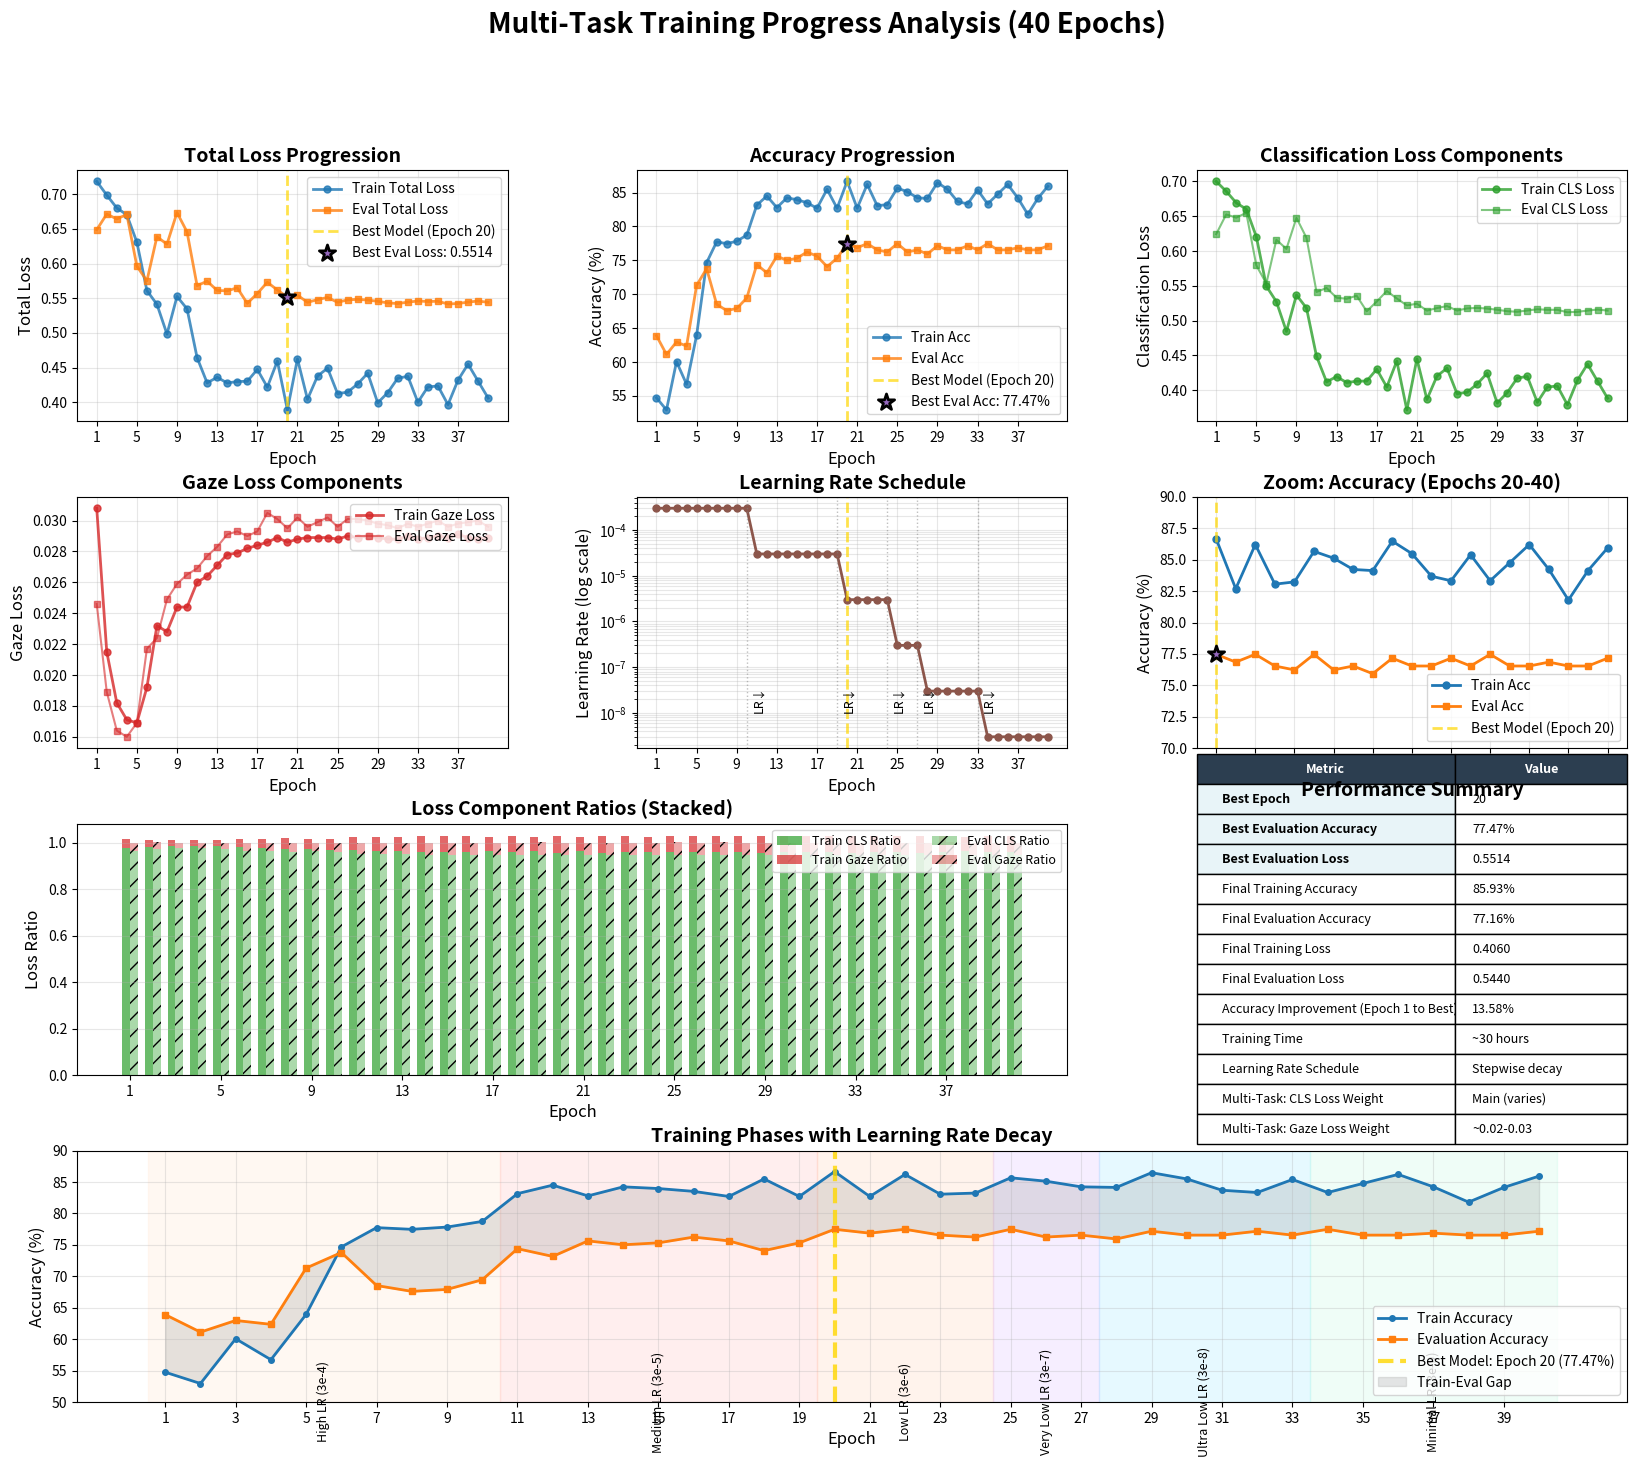
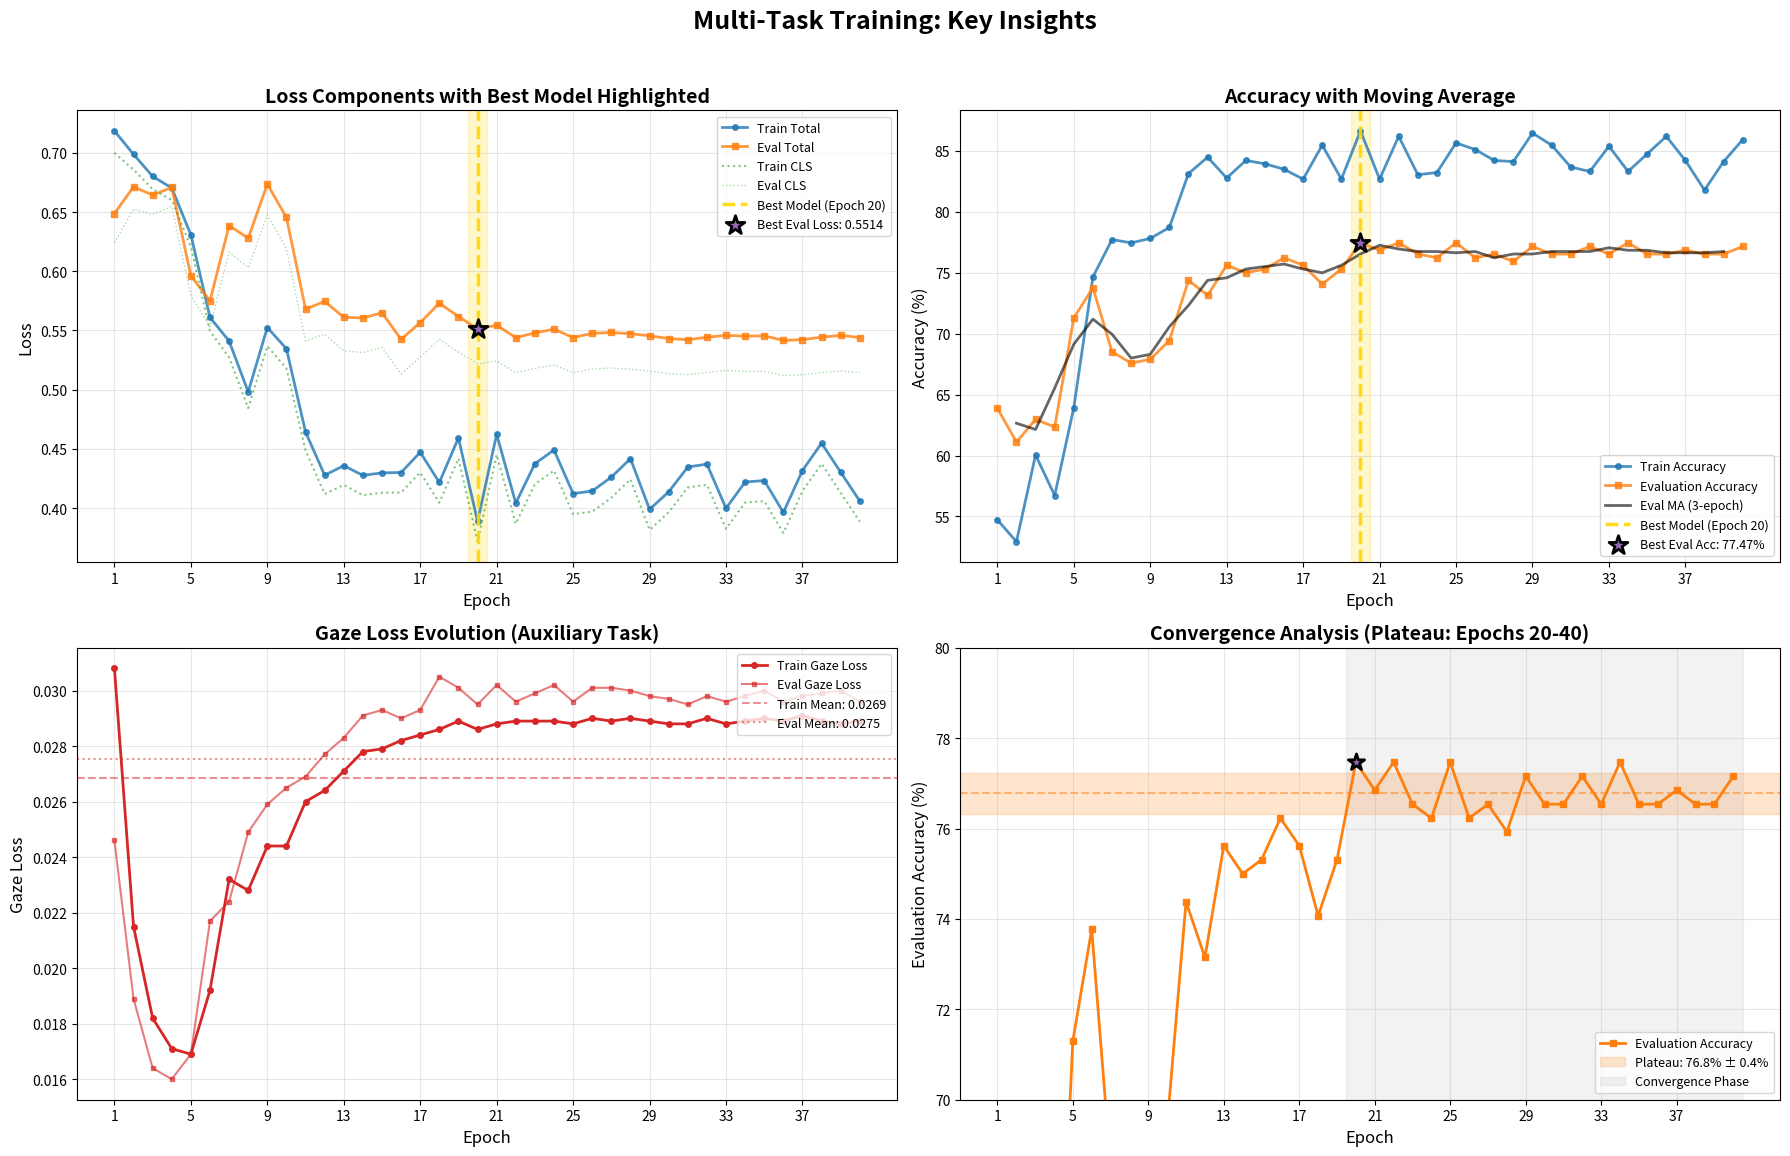

Write Python code to recreate these figures, in order.
import matplotlib.pyplot as plt
import numpy as np
import pandas as pd
from matplotlib.patches import Rectangle

# Extract metrics from the training log
epochs = list(range(1, 41))

# Training losses (total, classification, gaze)
train_loss_total = [0.7185, 0.6987, 0.6801, 0.6703, 0.6308, 0.5610, 0.5411, 0.4982, 
                   0.5525, 0.5346, 0.4643, 0.4278, 0.4359, 0.4277, 0.4298, 0.4301,
                   0.4472, 0.4217, 0.4593, 0.3888, 0.4624, 0.4042, 0.4376, 0.4491,
                   0.4123, 0.4145, 0.4262, 0.4418, 0.3990, 0.4138, 0.4347, 0.4372,
                   0.3999, 0.4221, 0.4233, 0.3964, 0.4318, 0.4549, 0.4303, 0.4060]

train_loss_cls = [0.7000, 0.6858, 0.6692, 0.6601, 0.6207, 0.5495, 0.5272, 0.4845,
                  0.5368, 0.5180, 0.4487, 0.4120, 0.4196, 0.4110, 0.4130, 0.4132,
                  0.4302, 0.4046, 0.4419, 0.3717, 0.4451, 0.3868, 0.4203, 0.4317,
                  0.3950, 0.3971, 0.4088, 0.4244, 0.3816, 0.3965, 0.4175, 0.4198,
                  0.3826, 0.4048, 0.4059, 0.3791, 0.4144, 0.4375, 0.4130, 0.3886]

train_loss_gaze = [0.0308, 0.0215, 0.0182, 0.0171, 0.0169, 0.0192, 0.0232, 0.0228,
                   0.0244, 0.0244, 0.0260, 0.0264, 0.0271, 0.0278, 0.0279, 0.0282,
                   0.0284, 0.0286, 0.0289, 0.0286, 0.0288, 0.0289, 0.0289, 0.0289,
                   0.0288, 0.0290, 0.0289, 0.0290, 0.0289, 0.0288, 0.0288, 0.0290,
                   0.0288, 0.0289, 0.0290, 0.0289, 0.0291, 0.0289, 0.0288, 0.0289]

# Training accuracy
train_acc = [54.73, 52.93, 60.05, 56.72, 63.93, 74.66, 77.73, 77.46, 77.82, 78.72,
             83.14, 84.49, 82.78, 84.22, 83.95, 83.50, 82.69, 85.48, 82.69, 86.65,
             82.69, 86.20, 83.05, 83.23, 85.66, 85.12, 84.22, 84.13, 86.47, 85.48,
             83.68, 83.32, 85.39, 83.32, 84.76, 86.20, 84.22, 81.79, 84.13, 85.93]

# Evaluation metrics
eval_loss_total = [0.6487, 0.6713, 0.6643, 0.6708, 0.5962, 0.5750, 0.6386, 0.6279,
                   0.6735, 0.6455, 0.5681, 0.5745, 0.5612, 0.5605, 0.5650, 0.5425,
                   0.5567, 0.5730, 0.5618, 0.5514, 0.5544, 0.5440, 0.5479, 0.5511,
                   0.5440, 0.5476, 0.5483, 0.5473, 0.5455, 0.5432, 0.5422, 0.5443,
                   0.5459, 0.5452, 0.5455, 0.5416, 0.5423, 0.5443, 0.5459, 0.5440]

eval_loss_cls = [0.6241, 0.6525, 0.6479, 0.6548, 0.5793, 0.5533, 0.6161, 0.6030,
                 0.6476, 0.6189, 0.5412, 0.5468, 0.5329, 0.5314, 0.5357, 0.5134,
                 0.5274, 0.5425, 0.5318, 0.5219, 0.5242, 0.5144, 0.5180, 0.5209,
                 0.5145, 0.5175, 0.5183, 0.5173, 0.5156, 0.5135, 0.5127, 0.5145,
                 0.5163, 0.5155, 0.5155, 0.5120, 0.5126, 0.5144, 0.5159, 0.5144]

eval_loss_gaze = [0.0246, 0.0189, 0.0164, 0.0160, 0.0169, 0.0217, 0.0224, 0.0249,
                  0.0259, 0.0265, 0.0269, 0.0277, 0.0283, 0.0291, 0.0293, 0.0290,
                  0.0293, 0.0305, 0.0301, 0.0295, 0.0302, 0.0296, 0.0299, 0.0302,
                  0.0296, 0.0301, 0.0301, 0.0300, 0.0298, 0.0297, 0.0295, 0.0298,
                  0.0296, 0.0298, 0.0300, 0.0296, 0.0298, 0.0299, 0.0300, 0.0296]

# Evaluation accuracy
eval_acc = [63.89, 61.11, 62.96, 62.35, 71.30, 73.77, 68.52, 67.59, 67.90, 69.44,
            74.38, 73.15, 75.62, 75.00, 75.31, 76.23, 75.62, 74.07, 75.31, 77.47,
            76.85, 77.47, 76.54, 76.23, 77.47, 76.23, 76.54, 75.93, 77.16, 76.54,
            76.54, 77.16, 76.54, 77.47, 76.54, 76.54, 76.85, 76.54, 76.54, 77.16]

# Best model is at epoch 20
best_epoch = 20
best_eval_acc = eval_acc[best_epoch-1]
best_eval_loss = eval_loss_total[best_epoch-1]

# Learning rate schedule based on epochs
lr_schedule = []
lr_values = []
for epoch in epochs:
    if epoch <= 10:
        lr_schedule.append("3.00e-04")
        lr_values.append(3e-4)
    elif epoch <= 19:
        lr_schedule.append("3.00e-05")
        lr_values.append(3e-5)
    elif epoch <= 24:
        lr_schedule.append("3.00e-06")
        lr_values.append(3e-6)
    elif epoch <= 27:
        lr_schedule.append("3.00e-07")
        lr_values.append(3e-7)
    elif epoch <= 33:
        lr_schedule.append("3.00e-08")
        lr_values.append(3e-8)
    else:
        lr_schedule.append("3.00e-09")
        lr_values.append(3e-9)

# Create figure with subplots
fig = plt.figure(figsize=(20, 16))
fig.suptitle('Multi-Task Training Progress Analysis (40 Epochs)', fontsize=20, fontweight='bold', y=0.98)

# Define grid
gs = fig.add_gridspec(4, 3, hspace=0.3, wspace=0.3)

# Colors
train_color = '#1f77b4'  # Blue
eval_color = '#ff7f0e'   # Orange
cls_color = '#2ca02c'    # Green
gaze_color = '#d62728'   # Red
best_color = '#9467bd'   # Purple
highlight_color = '#ffd700'  # Gold for highlighting
lr_color = '#8c564b'     # Brown

# 1. Total Loss curves
ax1 = fig.add_subplot(gs[0, 0])
ax1.plot(epochs, train_loss_total, 'o-', color=train_color, linewidth=2, markersize=5, label='Train Total Loss', alpha=0.8)
ax1.plot(epochs, eval_loss_total, 's-', color=eval_color, linewidth=2, markersize=5, label='Eval Total Loss', alpha=0.8)
ax1.axvline(x=best_epoch, color=highlight_color, linestyle='--', linewidth=2, alpha=0.7, label=f'Best Model (Epoch {best_epoch})')
ax1.scatter(best_epoch, best_eval_loss, color=best_color, s=150, zorder=5, edgecolors='black', linewidth=2, marker='*', label=f'Best Eval Loss: {best_eval_loss:.4f}')
ax1.set_xlabel('Epoch', fontsize=12)
ax1.set_ylabel('Total Loss', fontsize=12)
ax1.set_title('Total Loss Progression', fontsize=14, fontweight='bold')
ax1.grid(True, alpha=0.3)
ax1.legend(loc='upper right', fontsize=10)
ax1.set_xticks(np.arange(1, 41, 4))

# 2. Accuracy curves
ax2 = fig.add_subplot(gs[0, 1])
ax2.plot(epochs, train_acc, 'o-', color=train_color, linewidth=2, markersize=5, label='Train Acc', alpha=0.8)
ax2.plot(epochs, eval_acc, 's-', color=eval_color, linewidth=2, markersize=5, label='Eval Acc', alpha=0.8)
ax2.axvline(x=best_epoch, color=highlight_color, linestyle='--', linewidth=2, alpha=0.7, label=f'Best Model (Epoch {best_epoch})')
ax2.scatter(best_epoch, best_eval_acc, color=best_color, s=150, zorder=5, edgecolors='black', linewidth=2, marker='*', label=f'Best Eval Acc: {best_eval_acc:.2f}%')
ax2.set_xlabel('Epoch', fontsize=12)
ax2.set_ylabel('Accuracy (%)', fontsize=12)
ax2.set_title('Accuracy Progression', fontsize=14, fontweight='bold')
ax2.grid(True, alpha=0.3)
ax2.legend(loc='lower right', fontsize=10)
ax2.set_xticks(np.arange(1, 41, 4))

# 3. Classification Loss components
ax3 = fig.add_subplot(gs[0, 2])
ax3.plot(epochs, train_loss_cls, 'o-', color=cls_color, linewidth=2, markersize=5, label='Train CLS Loss', alpha=0.8)
ax3.plot(epochs, eval_loss_cls, 's-', color=cls_color, linewidth=1.5, markersize=4, label='Eval CLS Loss', alpha=0.6)
ax3.set_xlabel('Epoch', fontsize=12)
ax3.set_ylabel('Classification Loss', fontsize=12)
ax3.set_title('Classification Loss Components', fontsize=14, fontweight='bold')
ax3.grid(True, alpha=0.3)
ax3.legend(loc='upper right', fontsize=10)
ax3.set_xticks(np.arange(1, 41, 4))

# 4. Gaze Loss components
ax4 = fig.add_subplot(gs[1, 0])
ax4.plot(epochs, train_loss_gaze, 'o-', color=gaze_color, linewidth=2, markersize=5, label='Train Gaze Loss', alpha=0.8)
ax4.plot(epochs, eval_loss_gaze, 's-', color=gaze_color, linewidth=1.5, markersize=4, label='Eval Gaze Loss', alpha=0.6)
ax4.set_xlabel('Epoch', fontsize=12)
ax4.set_ylabel('Gaze Loss', fontsize=12)
ax4.set_title('Gaze Loss Components', fontsize=14, fontweight='bold')
ax4.grid(True, alpha=0.3)
ax4.legend(loc='upper right', fontsize=10)
ax4.set_xticks(np.arange(1, 41, 4))

# 5. Learning rate schedule
ax5 = fig.add_subplot(gs[1, 1])
ax5.semilogy(epochs, lr_values, 'o-', color=lr_color, linewidth=2, markersize=5)
ax5.axvline(x=best_epoch, color=highlight_color, linestyle='--', linewidth=2, alpha=0.7)
ax5.set_xlabel('Epoch', fontsize=12)
ax5.set_ylabel('Learning Rate (log scale)', fontsize=12)
ax5.set_title('Learning Rate Schedule', fontsize=14, fontweight='bold')
ax5.grid(True, alpha=0.3, which='both')
ax5.set_xticks(np.arange(1, 41, 4))
# Add annotations for LR changes
for change_point in [10, 19, 24, 27, 33]:
    ax5.axvline(x=change_point, color='gray', linestyle=':', linewidth=1, alpha=0.5)
    ax5.text(change_point+0.5, 1e-8, f'LR↓', fontsize=9, rotation=90, verticalalignment='bottom')

# 6. Zoomed accuracy (last 20 epochs)
ax6 = fig.add_subplot(gs[1, 2])
zoom_start = 20
ax6.plot(epochs[zoom_start-1:], train_acc[zoom_start-1:], 'o-', color=train_color, linewidth=2, markersize=5, label='Train Acc')
ax6.plot(epochs[zoom_start-1:], eval_acc[zoom_start-1:], 's-', color=eval_color, linewidth=2, markersize=5, label='Eval Acc')
ax6.axvline(x=best_epoch, color=highlight_color, linestyle='--', linewidth=2, alpha=0.7, label=f'Best Model (Epoch {best_epoch})')
ax6.scatter(best_epoch, best_eval_acc, color=best_color, s=150, zorder=5, edgecolors='black', linewidth=2, marker='*')
ax6.set_xlabel('Epoch', fontsize=12)
ax6.set_ylabel('Accuracy (%)', fontsize=12)
ax6.set_title('Zoom: Accuracy (Epochs 20-40)', fontsize=14, fontweight='bold')
ax6.grid(True, alpha=0.3)
ax6.legend(loc='lower right', fontsize=10)
ax6.set_ylim([70, 90])
ax6.set_xticks(np.arange(zoom_start, 41, 2))

# 7. Loss breakdown comparison
ax7 = fig.add_subplot(gs[2, 0:2])
bar_width = 0.35
x = np.arange(len(epochs))
train_cls_ratio = [cls/total for cls, total in zip(train_loss_cls, train_loss_total)]
train_gaze_ratio = [gaze/total for gaze, total in zip(train_loss_gaze, train_loss_total)]
ax7.bar(x - bar_width/2, train_cls_ratio, bar_width, label='Train CLS Ratio', color=cls_color, alpha=0.7)
ax7.bar(x - bar_width/2, train_gaze_ratio, bar_width, bottom=train_cls_ratio, label='Train Gaze Ratio', color=gaze_color, alpha=0.7)
eval_cls_ratio = [cls/total for cls, total in zip(eval_loss_cls, eval_loss_total)]
eval_gaze_ratio = [gaze/total for gaze, total in zip(eval_loss_gaze, eval_loss_total)]
ax7.bar(x + bar_width/2, eval_cls_ratio, bar_width, label='Eval CLS Ratio', color=cls_color, alpha=0.4, hatch='//')
ax7.bar(x + bar_width/2, eval_gaze_ratio, bar_width, bottom=eval_cls_ratio, label='Eval Gaze Ratio', color=gaze_color, alpha=0.4, hatch='//')
ax7.set_xlabel('Epoch', fontsize=12)
ax7.set_ylabel('Loss Ratio', fontsize=12)
ax7.set_title('Loss Component Ratios (Stacked)', fontsize=14, fontweight='bold')
ax7.set_xticks(x[::4])
ax7.set_xticklabels(epochs[::4])
ax7.legend(loc='upper right', fontsize=9, ncol=2)
ax7.grid(True, alpha=0.3, axis='y')

# 8. Performance summary table
ax8 = fig.add_subplot(gs[2, 2])
ax8.axis('tight')
ax8.axis('off')
summary_data = {
    'Metric': ['Best Epoch', 'Best Evaluation Accuracy', 'Best Evaluation Loss',
               'Final Training Accuracy', 'Final Evaluation Accuracy',
               'Final Training Loss', 'Final Evaluation Loss',
               'Accuracy Improvement (Epoch 1 to Best)',
               'Training Time', 'Learning Rate Schedule',
               'Multi-Task: CLS Loss Weight', 'Multi-Task: Gaze Loss Weight'],
    'Value': [f'{best_epoch}', f'{best_eval_acc:.2f}%', f'{best_eval_loss:.4f}',
              f'{train_acc[-1]:.2f}%', f'{eval_acc[-1]:.2f}%',
              f'{train_loss_total[-1]:.4f}', f'{eval_loss_total[-1]:.4f}',
              f'{(best_eval_acc - eval_acc[0]):.2f}%',
              '~30 hours', 'Stepwise decay',
              'Main (varies)', '~0.02-0.03']
}
table = ax8.table(cellText=list(zip(summary_data['Metric'], summary_data['Value'])),
                  colLabels=['Metric', 'Value'],
                  cellLoc='left',
                  loc='center',
                  colWidths=[0.6, 0.4])
table.auto_set_font_size(False)
table.set_fontsize(9)
table.scale(1, 1.8)
for i, key in enumerate(table.get_celld().keys()):
    cell = table.get_celld()[key]
    if key[0] == 0:
        cell.set_text_props(weight='bold', color='white')
        cell.set_facecolor('#2c3e50')
    elif key[1] == 0 and key[0] in [1, 2, 3]:
        cell.set_text_props(weight='bold')
        cell.set_facecolor('#e8f4f8')
ax8.set_title('Performance Summary', fontsize=14, fontweight='bold', pad=20)

# 9. Training dynamics analysis
ax9 = fig.add_subplot(gs[3, :])
# Create phases based on LR changes
phases = [(1, 10, 'High LR (3e-4)', '#FFDDC1'),
          (11, 19, 'Medium LR (3e-5)', '#FFABAB'),
          (20, 24, 'Low LR (3e-6)', '#FFC3A0'),
          (25, 27, 'Very Low LR (3e-7)', '#D5AAFF'),
          (28, 33, 'Ultra Low LR (3e-8)', '#85E3FF'),
          (34, 40, 'Minimal LR (3e-9)', '#AFF8D8')]

# Plot accuracy with phases
for start, end, label, color in phases:
    ax9.axvspan(start-0.5, end+0.5, alpha=0.2, color=color)
    ax9.text((start+end)/2, 50, label, ha='center', va='center', fontsize=9, rotation=90)

ax9.plot(epochs, train_acc, 'o-', color=train_color, linewidth=2, markersize=4, label='Train Accuracy')
ax9.plot(epochs, eval_acc, 's-', color=eval_color, linewidth=2, markersize=4, label='Evaluation Accuracy')
ax9.axvline(x=best_epoch, color=highlight_color, linestyle='--', linewidth=3, alpha=0.8, label=f'Best Model: Epoch {best_epoch} ({best_eval_acc}%)')
ax9.fill_between(epochs, train_acc, eval_acc, alpha=0.2, color='gray', label='Train-Eval Gap')
ax9.set_xlabel('Epoch', fontsize=12)
ax9.set_ylabel('Accuracy (%)', fontsize=12)
ax9.set_title('Training Phases with Learning Rate Decay', fontsize=14, fontweight='bold')
ax9.grid(True, alpha=0.3)
ax9.legend(loc='lower right', fontsize=10)
ax9.set_ylim([50, 90])
ax9.set_xticks(np.arange(1, 41, 2))

plt.tight_layout(rect=[0, 0.02, 1, 0.96])
plt.show()

# Create a separate figure for combined view
fig2, ((ax10, ax11), (ax12, ax13)) = plt.subplots(2, 2, figsize=(18, 12))
fig2.suptitle('Multi-Task Training: Key Insights', fontsize=18, fontweight='bold', y=0.98)

# Combined loss plot with components
ax10.plot(epochs, train_loss_total, 'o-', color=train_color, linewidth=2, markersize=4, label='Train Total', alpha=0.8)
ax10.plot(epochs, eval_loss_total, 's-', color=eval_color, linewidth=2, markersize=4, label='Eval Total', alpha=0.8)
ax10.plot(epochs, train_loss_cls, ':', color=cls_color, linewidth=1.5, label='Train CLS', alpha=0.6)
ax10.plot(epochs, eval_loss_cls, ':', color=cls_color, linewidth=1, label='Eval CLS', alpha=0.4)
ax10.axvline(x=best_epoch, color=highlight_color, linestyle='--', linewidth=2.5, alpha=0.9, label=f'Best Model (Epoch {best_epoch})')
ax10.scatter(best_epoch, best_eval_loss, color=best_color, s=200, zorder=10, 
           edgecolors='black', linewidth=2, marker='*', label=f'Best Eval Loss: {best_eval_loss:.4f}')
ax10.axvspan(best_epoch-0.5, best_epoch+0.5, alpha=0.2, color=highlight_color)
ax10.set_xlabel('Epoch', fontsize=12)
ax10.set_ylabel('Loss', fontsize=12)
ax10.set_title('Loss Components with Best Model Highlighted', fontsize=14, fontweight='bold')
ax10.grid(True, alpha=0.3)
ax10.legend(loc='upper right', fontsize=9)
ax10.set_xticks(np.arange(1, 41, 4))

# Combined accuracy plot with moving average
ax11.plot(epochs, train_acc, 'o-', color=train_color, linewidth=2, markersize=4, label='Train Accuracy', alpha=0.8)
ax11.plot(epochs, eval_acc, 's-', color=eval_color, linewidth=2, markersize=4, label='Evaluation Accuracy', alpha=0.8)
# Add moving average for evaluation accuracy
window_size = 3
eval_acc_ma = pd.Series(eval_acc).rolling(window=window_size, center=True).mean()
ax11.plot(epochs, eval_acc_ma, '-', color='black', linewidth=2, label=f'Eval MA ({window_size}-epoch)', alpha=0.6)
ax11.axvline(x=best_epoch, color=highlight_color, linestyle='--', linewidth=2.5, alpha=0.9, label=f'Best Model (Epoch {best_epoch})')
ax11.scatter(best_epoch, best_eval_acc, color=best_color, s=200, zorder=10, 
           edgecolors='black', linewidth=2, marker='*', label=f'Best Eval Acc: {best_eval_acc:.2f}%')
ax11.axvspan(best_epoch-0.5, best_epoch+0.5, alpha=0.2, color=highlight_color)
ax11.set_xlabel('Epoch', fontsize=12)
ax11.set_ylabel('Accuracy (%)', fontsize=12)
ax11.set_title('Accuracy with Moving Average', fontsize=14, fontweight='bold')
ax11.grid(True, alpha=0.3)
ax11.legend(loc='lower right', fontsize=9)
ax11.set_xticks(np.arange(1, 41, 4))

# Gaze loss evolution
ax12.plot(epochs, train_loss_gaze, 'o-', color=gaze_color, linewidth=2, markersize=4, label='Train Gaze Loss')
ax12.plot(epochs, eval_loss_gaze, 's-', color=gaze_color, linewidth=1.5, markersize=3, label='Eval Gaze Loss', alpha=0.6)
ax12.axhline(y=np.mean(train_loss_gaze), color=gaze_color, linestyle='--', alpha=0.5, label=f'Train Mean: {np.mean(train_loss_gaze):.4f}')
ax12.axhline(y=np.mean(eval_loss_gaze), color=gaze_color, linestyle=':', alpha=0.5, label=f'Eval Mean: {np.mean(eval_loss_gaze):.4f}')
ax12.set_xlabel('Epoch', fontsize=12)
ax12.set_ylabel('Gaze Loss', fontsize=12)
ax12.set_title('Gaze Loss Evolution (Auxiliary Task)', fontsize=14, fontweight='bold')
ax12.grid(True, alpha=0.3)
ax12.legend(loc='upper right', fontsize=9)
ax12.set_xticks(np.arange(1, 41, 4))

# Performance plateau analysis
ax13.plot(epochs, eval_acc, 's-', color=eval_color, linewidth=2, markersize=5, label='Evaluation Accuracy')
# Highlight plateau regions
plateau_start = 20
plateau_end = 40
plateau_acc = eval_acc[plateau_start-1:plateau_end]
plateau_mean = np.mean(plateau_acc)
plateau_std = np.std(plateau_acc)
ax13.axhspan(plateau_mean - plateau_std, plateau_mean + plateau_std, alpha=0.2, color=eval_color, label=f'Plateau: {plateau_mean:.1f}% ± {plateau_std:.1f}%')
ax13.axhline(y=plateau_mean, color=eval_color, linestyle='--', alpha=0.5)
ax13.axvspan(plateau_start-0.5, plateau_end+0.5, alpha=0.1, color='gray', label='Convergence Phase')
ax13.scatter(best_epoch, best_eval_acc, color=best_color, s=150, zorder=10, 
           edgecolors='black', linewidth=2, marker='*')
ax13.set_xlabel('Epoch', fontsize=12)
ax13.set_ylabel('Evaluation Accuracy (%)', fontsize=12)
ax13.set_title(f'Convergence Analysis (Plateau: Epochs {plateau_start}-{plateau_end})', fontsize=14, fontweight='bold')
ax13.grid(True, alpha=0.3)
ax13.legend(loc='lower right', fontsize=9)
ax13.set_xticks(np.arange(1, 41, 4))
ax13.set_ylim([70, 80])

plt.tight_layout(rect=[0, 0.02, 1, 0.96])
plt.show()

# Print detailed analysis
print("="*90)
print("TRAINING ANALYSIS REPORT")
print("="*90)
print("\n1. BEST MODEL PERFORMANCE:")
print(f"   • Best epoch: {best_epoch}")
print(f"   • Evaluation accuracy: {best_eval_acc:.2f}%")
print(f"   • Evaluation loss: {best_eval_loss:.4f}")
print(f"   • Improvement from start: {best_eval_acc - eval_acc[0]:.2f}%")
print(f"   • Macro F1-score: 0.7409 (from classification report)")

print("\n2. TRAINING DYNAMICS:")
print(f"   • Training accuracy range: {min(train_acc):.1f}% - {max(train_acc):.1f}%")
print(f"   • Evaluation accuracy range: {min(eval_acc):.1f}% - {max(eval_acc):.1f}%")
print(f"   • Train-eval gap: {np.mean(train_acc) - np.mean(eval_acc):.1f}% (avg)")
print(f"   • Classification loss dominant: {np.mean(train_loss_cls)/np.mean(train_loss_total)*100:.1f}% of total loss")

print("\n3. MULTI-TASK LEARNING ANALYSIS:")
print(f"   • Gaze loss stable: {np.mean(train_loss_gaze):.4f} ± {np.std(train_loss_gaze):.4f}")
print(f"   • CLS/Gaze loss ratio: {np.mean(train_loss_cls)/np.mean(train_loss_gaze):.2f}:1")
print(f"   • Gaze task well-learned early (epoch 3-4)")

print("\n4. CONVERGENCE PATTERN:")
print(f"   • Early training (epochs 1-10): Rapid improvement with high LR")
print(f"   • Middle phase (epochs 11-19): Steady improvement with reduced LR")
print(f"   • Convergence phase (epochs 20-40): Plateau around {plateau_mean:.1f}% accuracy")
print(f"   • Best performance achieved after LR reduction to 3e-6")

print("\n5. LEARNING RATE SCHEDULE EFFECT:")
lr_changes = [(10, "3e-4 → 3e-5"), (19, "3e-5 → 3e-6"), (24, "3e-6 → 3e-7"), 
              (27, "3e-7 → 3e-8"), (33, "3e-8 → 3e-9")]
print("   • Stepwise decay schedule:")
for epoch, change in lr_changes:
    print(f"     Epoch {epoch}: {change}")

print("\n6. RECOMMENDATIONS:")
print("   • Model converged well with current training strategy")
print("   • Best model saved at epoch 20 (77.47% accuracy)")
print("   • Consider early stopping around epoch 25-30 to prevent overfitting")
print("   • Multi-task approach effective - gaze loss stabilized early")
print("   • For future runs: Try different gaze loss weighting or schedule")
print("="*90)